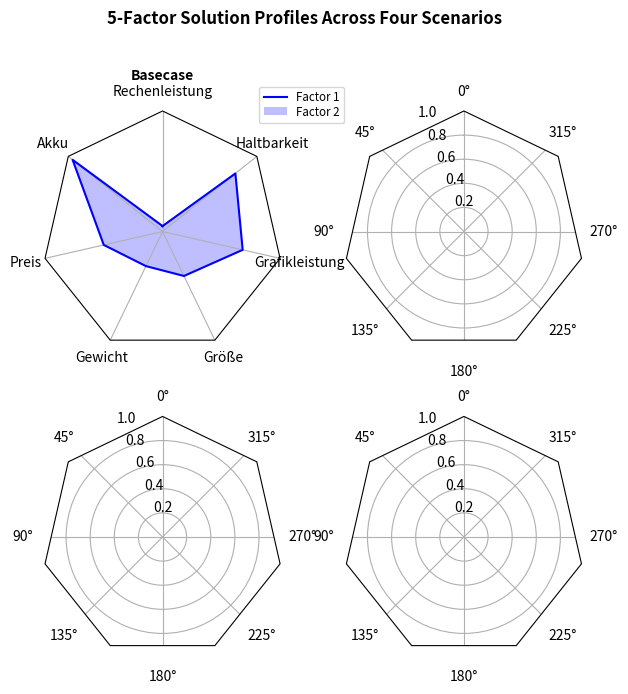

Write the Python code that produced this figure.
import numpy as np

import matplotlib.pyplot as plt
from matplotlib.patches import Circle, RegularPolygon
from matplotlib.path import Path
from matplotlib.projections.polar import PolarAxes
from matplotlib.projections import register_projection
from matplotlib.spines import Spine
from matplotlib.transforms import Affine2D



def radar_factory(num_vars, frame='circle'):
    """
    Create a radar chart with `num_vars` axes.

    This function creates a RadarAxes projection and registers it.

    Parameters
    ----------
    num_vars : int
        Number of variables for radar chart.
    frame : {'circle', 'polygon'}
        Shape of frame surrounding axes.

    """
    # calculate evenly-spaced axis angles
    theta = np.linspace(0, 2*np.pi, num_vars, endpoint=False)

    class RadarAxes(PolarAxes):

        name = 'radar'
        # use 1 line segment to connect specified points
        RESOLUTION = 1

        def __init__(self, *args, **kwargs):
            super().__init__(*args, **kwargs)
            # rotate plot such that the first axis is at the top
            self.set_theta_zero_location('N')

        def fill(self, *args, closed=True, **kwargs):
            """Override fill so that line is closed by default"""
            return super().fill(closed=closed, *args, **kwargs)

        def plot(self, *args, **kwargs):
            """Override plot so that line is closed by default"""
            lines = super().plot(*args, **kwargs)
            for line in lines:
                self._close_line(line)

        def _close_line(self, line):
            x, y = line.get_data()
            # FIXME: markers at x[0], y[0] get doubled-up
            if x[0] != x[-1]:
                x = np.append(x, x[0])
                y = np.append(y, y[0])
                line.set_data(x, y)

        def set_varlabels(self, labels):
            self.set_thetagrids(np.degrees(theta), labels)

        def _gen_axes_patch(self):
            # The Axes patch must be centered at (0.5, 0.5) and of radius 0.5
            # in axes coordinates.
            if frame == 'circle':
                return Circle((0.5, 0.5), 0.5)
            elif frame == 'polygon':
                return RegularPolygon((0.5, 0.5), num_vars,
                                      radius=.5, edgecolor="k")
            else:
                raise ValueError("Unknown value for 'frame': %s" % frame)

        def _gen_axes_spines(self):
            if frame == 'circle':
                return super()._gen_axes_spines()
            elif frame == 'polygon':
                # spine_type must be 'left'/'right'/'top'/'bottom'/'circle'.
                spine = Spine(axes=self,
                              spine_type='circle',
                              path=Path.unit_regular_polygon(num_vars))
                # unit_regular_polygon gives a polygon of radius 1 centered at
                # (0, 0) but we want a polygon of radius 0.5 centered at (0.5,
                # 0.5) in axes coordinates.
                spine.set_transform(Affine2D().scale(.5).translate(.5, .5)
                                    + self.transAxes)
                return {'polar': spine}
            else:
                raise ValueError("Unknown value for 'frame': %s" % frame)

    register_projection(RadarAxes)
    return theta


def example_data():
    # The following data is from the Denver Aerosol Sources and Health study.
    # See doi:10.1016/j.atmosenv.2008.12.017
    #
    # The data are pollution source profile estimates for five modeled
    # pollution sources (e.g., cars, wood-burning, etc) that emit 7-9 chemical
    # species. The radar charts are experimented with here to see if we can
    # nicely visualize how the modeled source profiles change across four
    # scenarios:
    #  1) No gas-phase species present, just seven particulate counts on
    #     Sulfate
    #     Nitrate
    #     Elemental Carbon (EC)
    #     Organic Carbon fraction 1 (OC)
    #     Organic Carbon fraction 2 (OC2)
    #     Organic Carbon fraction 3 (OC3)
    #     Pyrolized Organic Carbon (OP)
    #  2)Inclusion of gas-phase specie carbon monoxide (CO)
    #  3)Inclusion of gas-phase specie ozone (O3).
    #  4)Inclusion of both gas-phase species is present...
    data = [
        ['Rechenleistung', 'Akku', 'Preis', 'Gewicht', 'Größe', 'Grafikleistung', 'Haltbarkeit'],
        ('Basecase', [
            
            [95, 105, 100, 98, 99, 102, 103]]),
       
    ]
    return data


if __name__ == '__main__':
    N = 7
    theta = radar_factory(N, frame='polygon')

    data = example_data()
    spoke_labels = data.pop(0)

    fig, axs = plt.subplots(figsize=(7, 7), nrows=2, ncols=2,
                            subplot_kw=dict(projection='radar'))
    fig.subplots_adjust(wspace=0.25, hspace=0.20, top=0.85, bottom=0.05)

    colors = ['b', 'r', 'g', 'm', 'y']
    # Plot the four cases from the example data on separate axes
    for ax, (title, case_data) in zip(axs.flat, data):
        ax.set_rgrids([20, 40, 60, 80])
        ax.set_title(title, weight='bold', size='medium', position=(0.5, 1.1),
                     horizontalalignment='center', verticalalignment='center')
        for d, color in zip(case_data, colors):
            ax.plot(theta, d, color=color)
            ax.fill(theta, d, facecolor=color, alpha=0.25)
        ax.set_varlabels(spoke_labels)

    # add legend relative to top-left plot
    labels = ('Factor 1', 'Factor 2', 'Factor 3', 'Factor 4', 'Factor 5')
    legend = axs[0, 0].legend(labels, loc=(0.9, .95),
                              labelspacing=0.1, fontsize='small')

    fig.text(0.5, 0.965, '5-Factor Solution Profiles Across Four Scenarios',
             horizontalalignment='center', color='black', weight='bold',
             size='large')

    plt.show()
